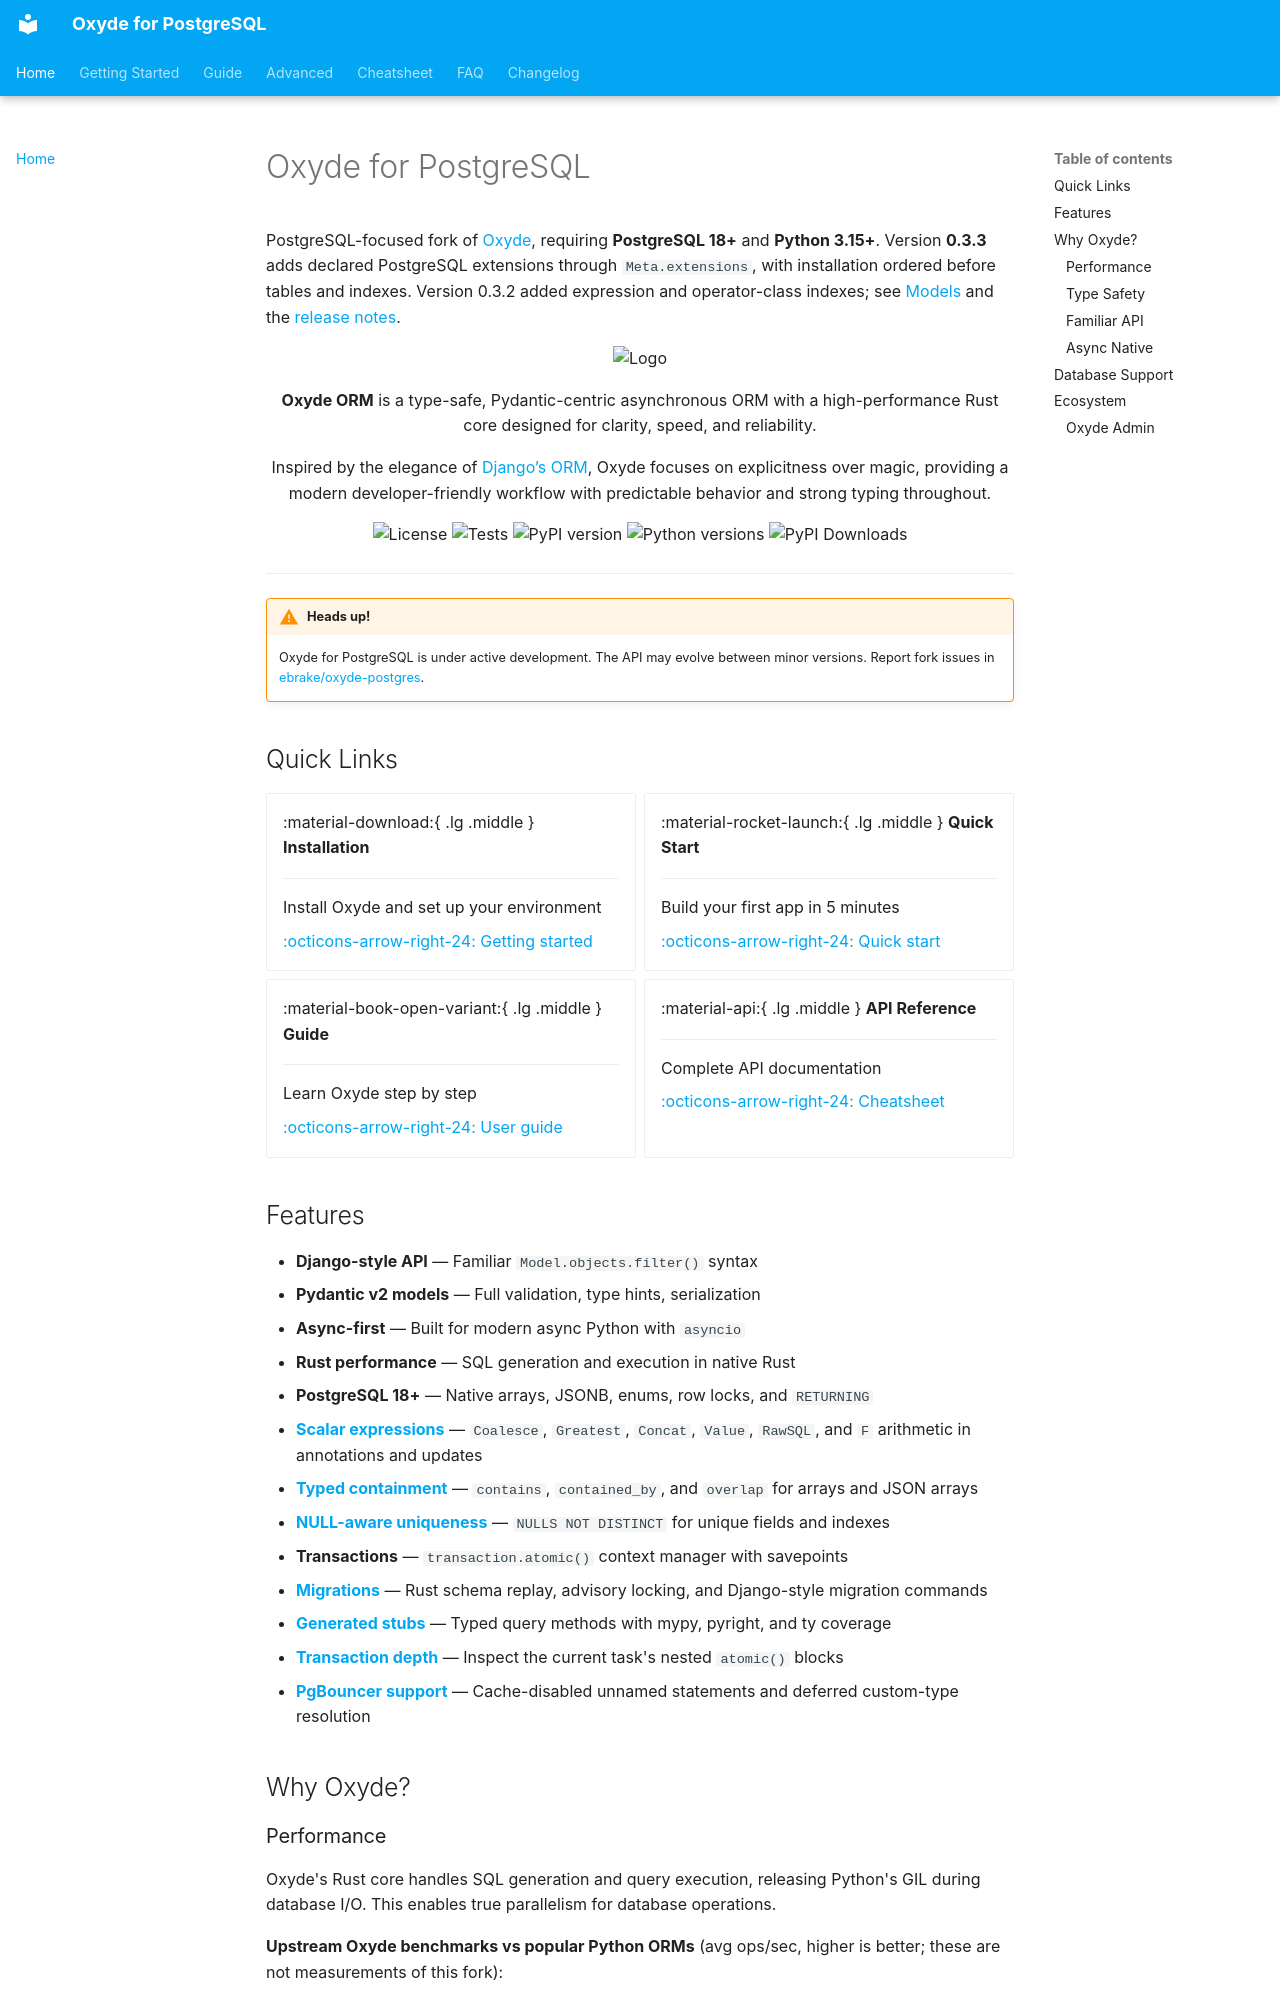

repository: ebrake/oxyde-postgres · page: index.html · generator: mkdocs

# Oxyde for PostgreSQL

PostgreSQL-focused fork of [Oxyde](https://github.com/mr-fatalyst/oxyde), requiring **PostgreSQL 18+** and **Python 3.15+**. Version **0.3.3** adds declared PostgreSQL extensions through `Meta.extensions`, with installation ordered before tables and indexes. Version 0.3.2 added expression and operator-class indexes; see [Models](guide/models.md#operator-classes) and the [release notes](changelog.md).


<p align="center">
  <img src="https://raw.githubusercontent.com/mr-fatalyst/oxyde/master/logo.png" alt="Logo" width="200">
</p>

<p align="center"> <b>Oxyde ORM</b> is a type-safe, Pydantic-centric asynchronous ORM with a high-performance Rust core designed for clarity, speed, and reliability. </p>

<p align="center"> Inspired by the elegance of <a href="https://www.djangoproject.com/">Django’s ORM</a>, Oxyde focuses on explicitness over magic, providing a modern developer-friendly workflow with predictable behavior and strong typing throughout. </p>

<p align="center">
  <img src="https://img.shields.io/github/license/ebrake/oxyde-postgres" alt="License">
  <img src="https://github.com/ebrake/oxyde-postgres/actions/workflows/test.yml/badge.svg" alt="Tests">
  <img src="https://img.shields.io/pypi/v/oxyde-postgres" alt="PyPI version">
  <img src="https://img.shields.io/pypi/pyversions/oxyde-postgres" alt="Python versions">
  <img src="https://static.pepy.tech/badge/oxyde-postgres" alt="PyPI Downloads">
</p>

---

!!! warning "Heads up!"
    Oxyde for PostgreSQL is under active development. The API may evolve between minor versions. Report fork issues in [ebrake/oxyde-postgres](https://github.com/ebrake/oxyde-postgres/issues).

## Quick Links

<div class="grid cards" markdown>

-   :material-download:{ .lg .middle } **Installation**

    ---

    Install Oxyde and set up your environment

    [:octicons-arrow-right-24: Getting started](getting-started/installation.md)

-   :material-rocket-launch:{ .lg .middle } **Quick Start**

    ---

    Build your first app in 5 minutes

    [:octicons-arrow-right-24: Quick start](getting-started/quickstart.md)

-   :material-book-open-variant:{ .lg .middle } **Guide**

    ---

    Learn Oxyde step by step

    [:octicons-arrow-right-24: User guide](guide/models.md)

-   :material-api:{ .lg .middle } **API Reference**

    ---

    Complete API documentation

    [:octicons-arrow-right-24: Cheatsheet](cheatsheet.md)

</div>
